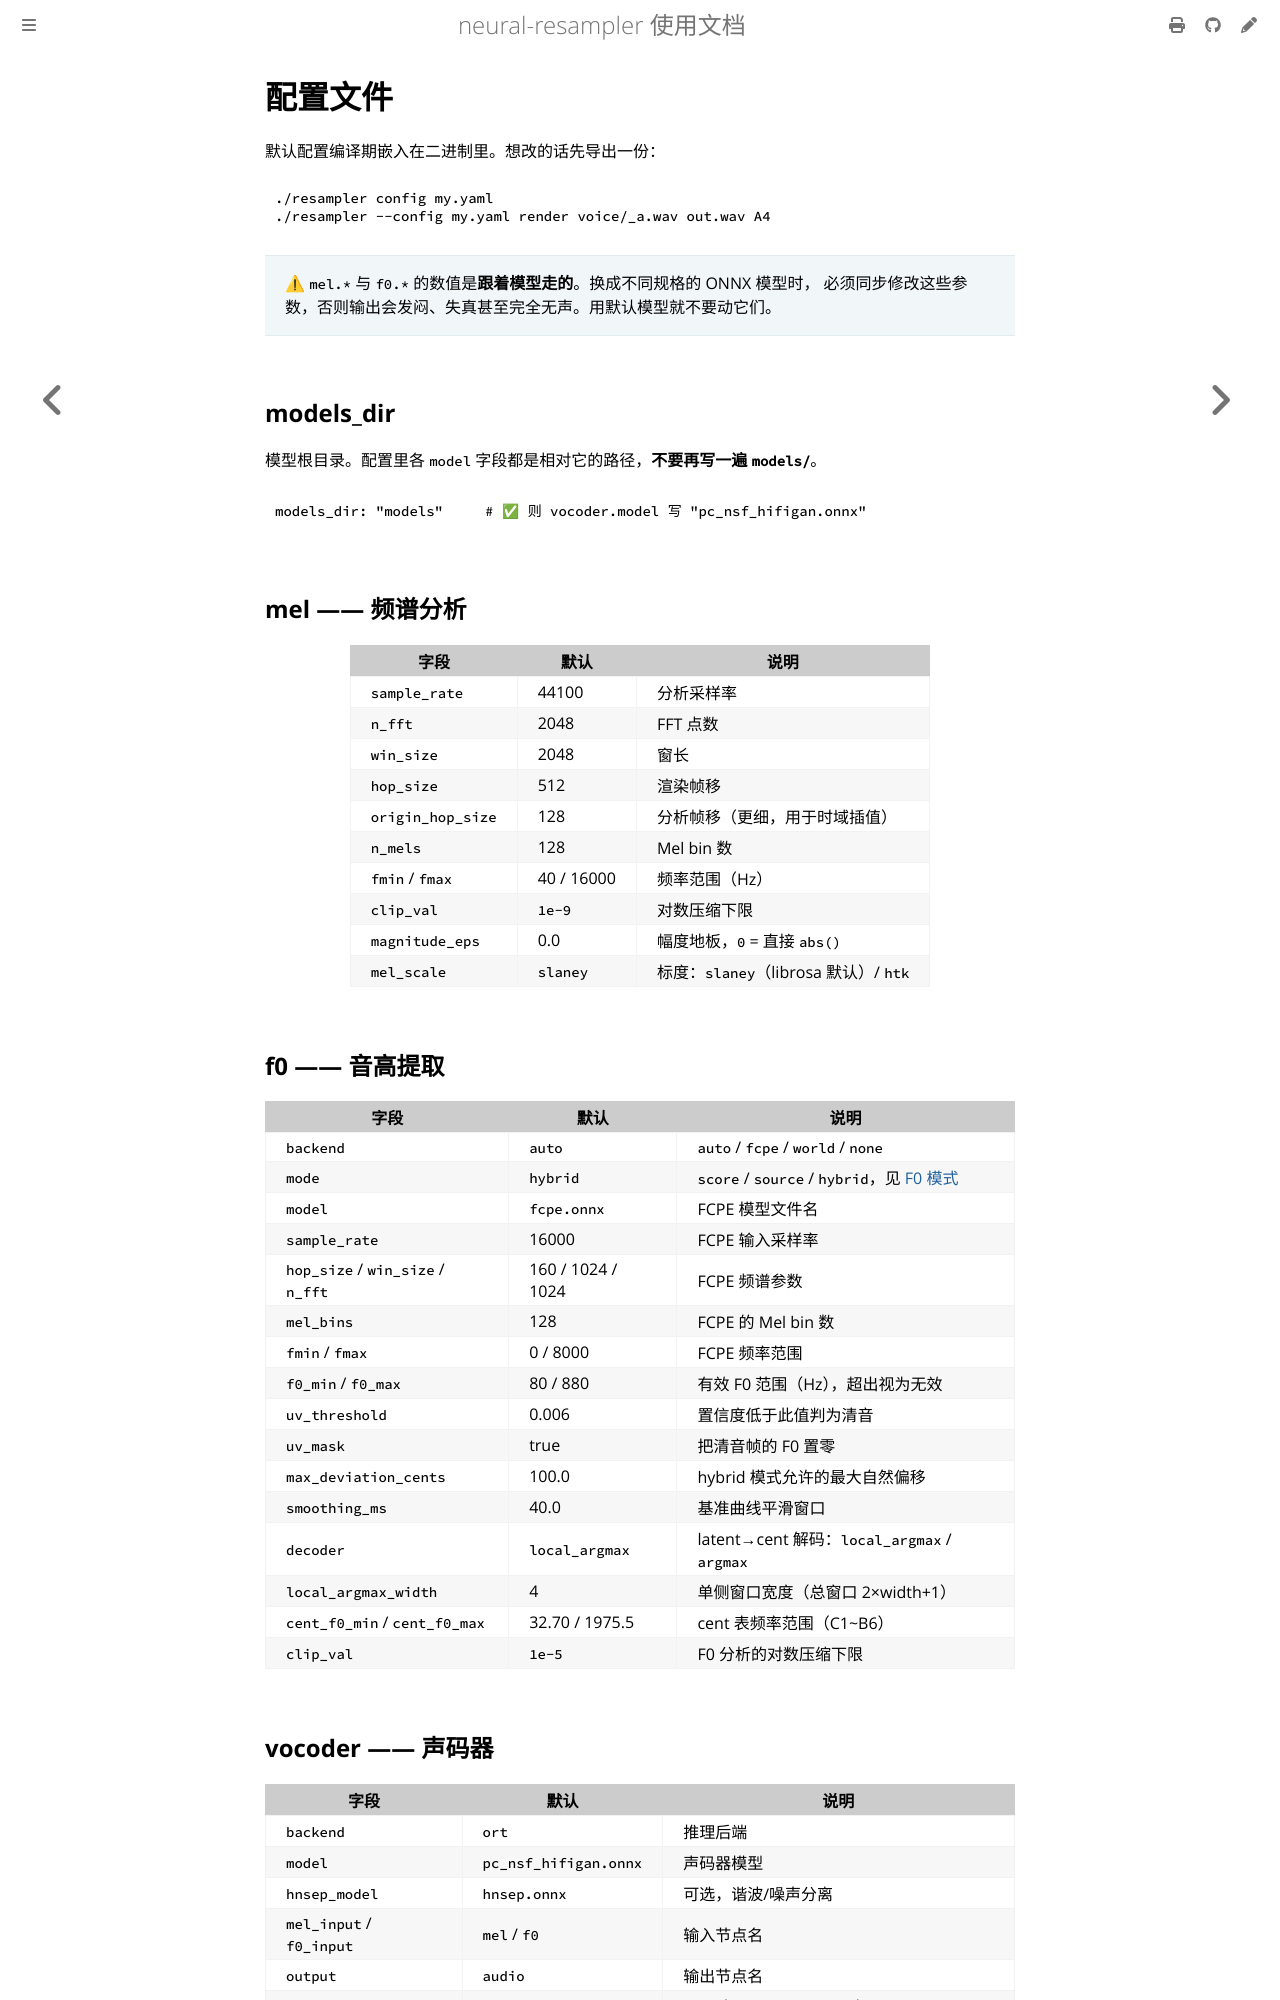

repository: Henley04/neural-resampler · page: configuration.html · generator: mdbook

# 配置文件

默认配置编译期嵌入在二进制里。想改的话先导出一份：

```bash
./resampler config my.yaml
./resampler --config my.yaml render voice/_a.wav out.wav A4
```

> ⚠ `mel.*` 与 `f0.*` 的数值是**跟着模型走的**。换成不同规格的 ONNX 模型时，
> 必须同步修改这些参数，否则输出会发闷、失真甚至完全无声。用默认模型就不要动它们。

## models_dir

模型根目录。配置里各 `model` 字段都是相对它的路径，**不要再写一遍 `models/`**。

```yaml
models_dir: "models"     # ✅ 则 vocoder.model 写 "pc_nsf_hifigan.onnx"
```

## mel —— 频谱分析

| 字段 | 默认 | 说明 |
| --- | --- | --- |
| `sample_rate` | 44100 | 分析采样率 |
| `n_fft` | 2048 | FFT 点数 |
| `win_size` | 2048 | 窗长 |
| `hop_size` | 512 | 渲染帧移 |
| `origin_hop_size` | 128 | 分析帧移（更细，用于时域插值） |
| `n_mels` | 128 | Mel bin 数 |
| `fmin` / `fmax` | 40 / 16000 | 频率范围（Hz） |
| `clip_val` | `1e-9` | 对数压缩下限 |
| `magnitude_eps` | 0.0 | 幅度地板，`0` = 直接 `abs()` |
| `mel_scale` | `slaney` | 标度：`slaney`（librosa 默认）/ `htk` |

## f0 —— 音高提取

| 字段 | 默认 | 说明 |
| --- | --- | --- |
| `backend` | `auto` | `auto` / `fcpe` / `world` / `none` |
| `mode` | `hybrid` | `score` / `source` / `hybrid`，见 [F0 模式](f0-modes.md) |
| `model` | `fcpe.onnx` | FCPE 模型文件名 |
| `sample_rate` | 16000 | FCPE 输入采样率 |
| `hop_size` / `win_size` / `n_fft` | 160 / 1024 / 1024 | FCPE 频谱参数 |
| `mel_bins` | 128 | FCPE 的 Mel bin 数 |
| `fmin` / `fmax` | 0 / 8000 | FCPE 频率范围 |
| `f0_min` / `f0_max` | 80 / 880 | 有效 F0 范围（Hz），超出视为无效 |
| `uv_threshold` | 0.006 | 置信度低于此值判为清音 |
| `uv_mask` | true | 把清音帧的 F0 置零 |
| `max_deviation_cents` | 100.0 | hybrid 模式允许的最大自然偏移 |
| `smoothing_ms` | 40.0 | 基准曲线平滑窗口 |
| `decoder` | `local_argmax` | latent→cent 解码：`local_argmax` / `argmax` |
| `local_argmax_width` | 4 | 单侧窗口宽度（总窗口 2×width+1） |
| `cent_f0_min` / `cent_f0_max` | 32.70 / 1975.5 | cent 表频率范围（C1~B6） |
| `clip_val` | `1e-5` | F0 分析的对数压缩下限 |
